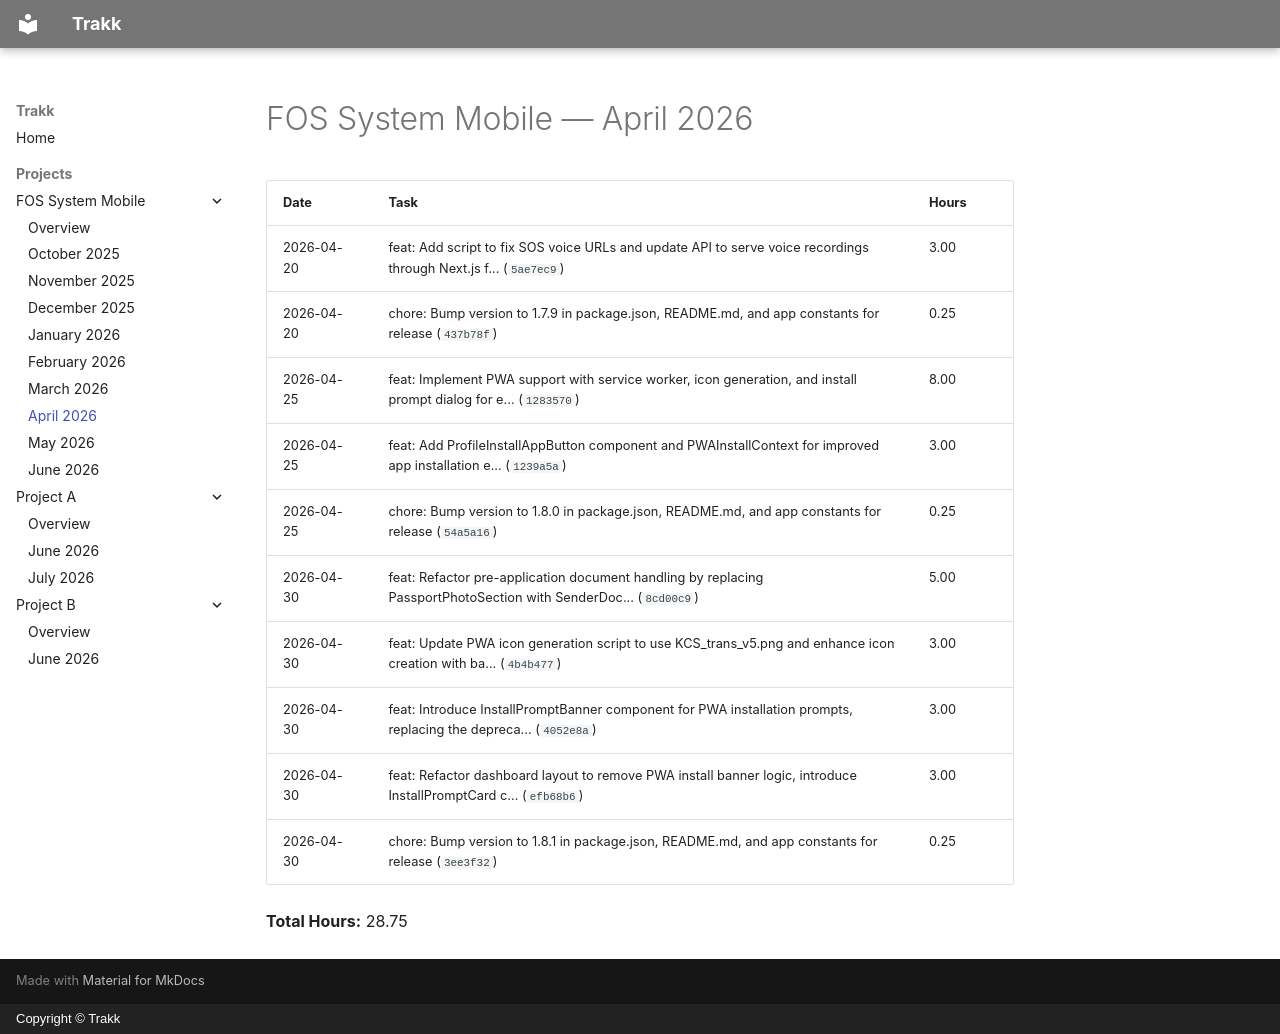

repository: JiaYee/trakk · page: projects/fos-system-mobile/2026-04/index.html · generator: mkdocs · copyright: Copyright © Trakk

# FOS System Mobile — April 2026

| Date | Task | Hours |
| ---- | ---- | ----- |
| 2026-04-20 | feat: Add script to fix SOS voice URLs and update API to serve voice recordings through Next.js f... (`5ae7ec9`) | 3.00 |
| 2026-04-20 | chore: Bump version to 1.7.9 in package.json, README.md, and app constants for release (`437b78f`) | 0.25 |
| 2026-04-25 | feat: Implement PWA support with service worker, icon generation, and install prompt dialog for e... (`1283570`) | 8.00 |
| 2026-04-25 | feat: Add ProfileInstallAppButton component and PWAInstallContext for improved app installation e... (`1239a5a`) | 3.00 |
| 2026-04-25 | chore: Bump version to 1.8.0 in package.json, README.md, and app constants for release (`54a5a16`) | 0.25 |
| 2026-04-30 | feat: Refactor pre-application document handling by replacing PassportPhotoSection with SenderDoc... (`8cd00c9`) | 5.00 |
| 2026-04-30 | feat: Update PWA icon generation script to use KCS_trans_v5.png and enhance icon creation with ba... (`4b4b477`) | 3.00 |
| 2026-04-30 | feat: Introduce InstallPromptBanner component for PWA installation prompts, replacing the depreca... (`4052e8a`) | 3.00 |
| 2026-04-30 | feat: Refactor dashboard layout to remove PWA install banner logic, introduce InstallPromptCard c... (`efb68b6`) | 3.00 |
| 2026-04-30 | chore: Bump version to 1.8.1 in package.json, README.md, and app constants for release (`3ee3f32`) | 0.25 |

**Total Hours:** 28.75
